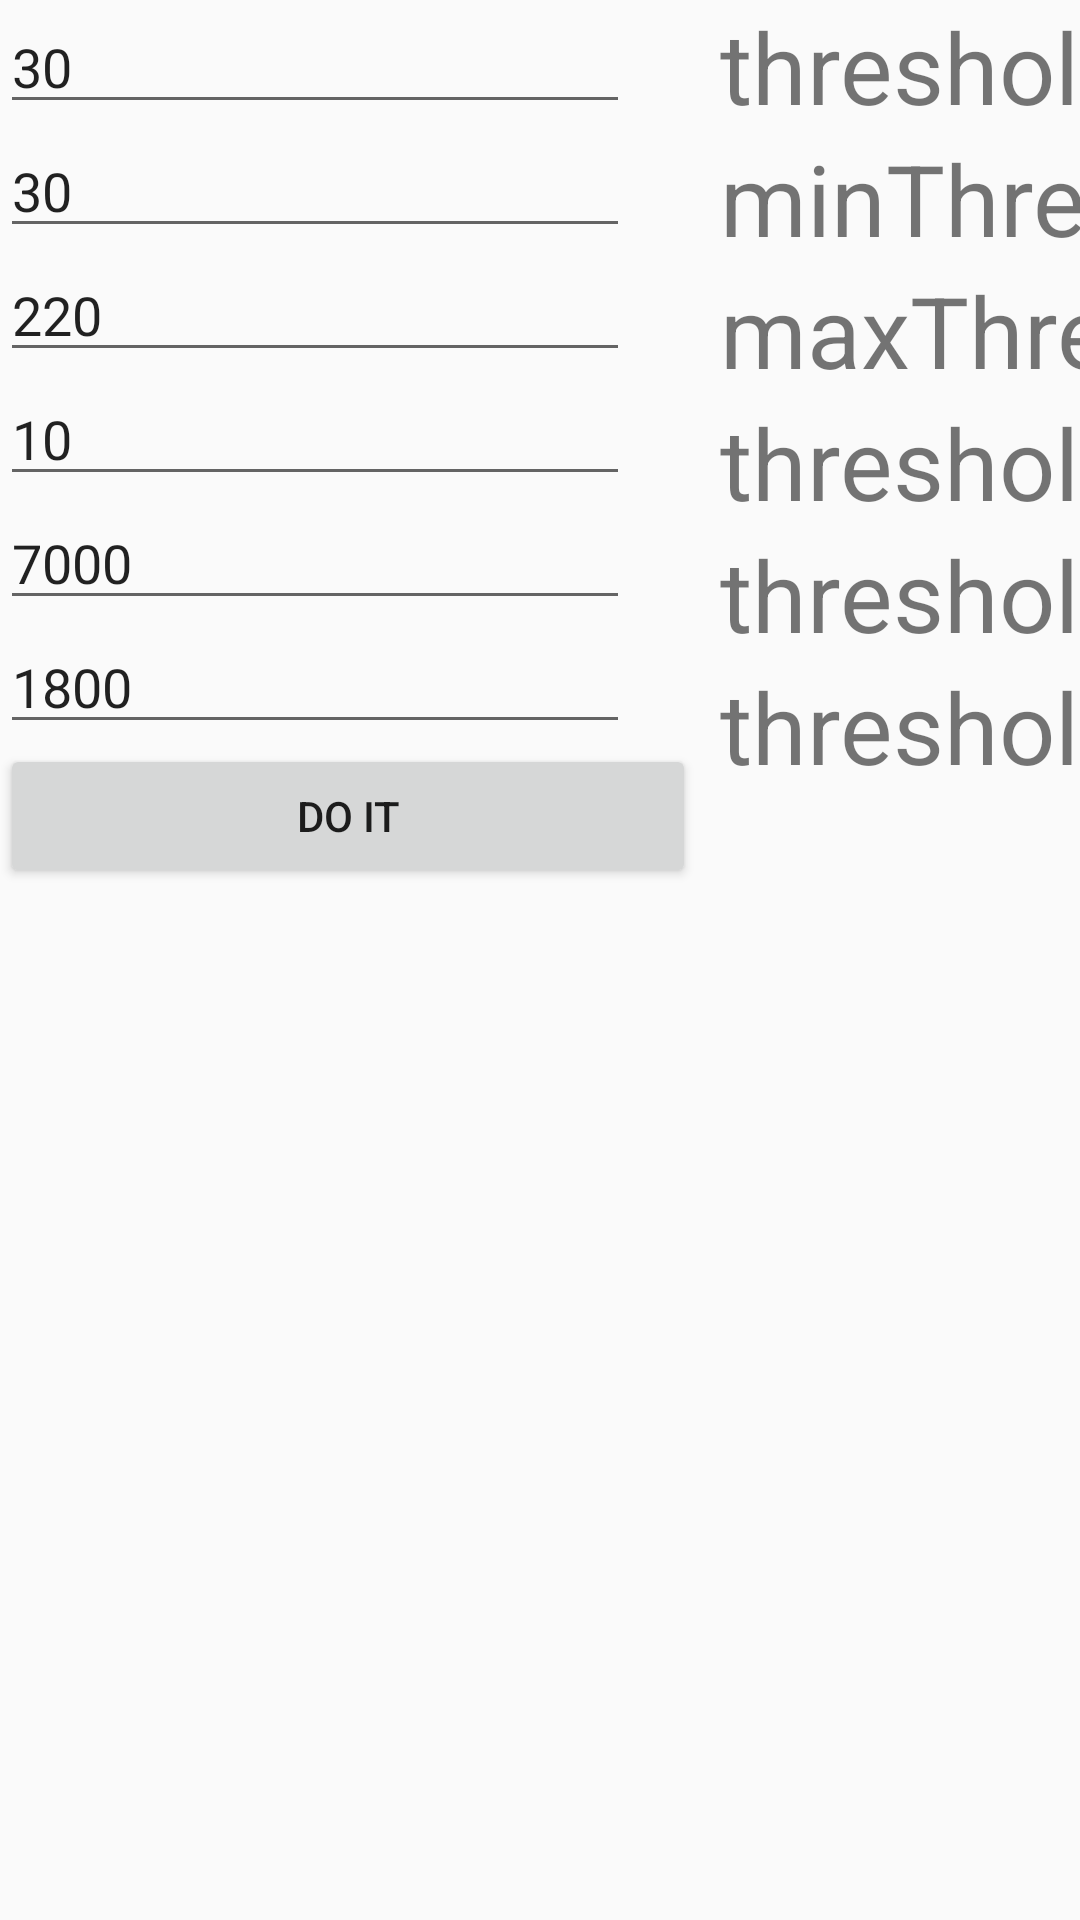

Write the Android layout XML for this screen, with the resource values it uses.
<!-- AndroidManifest.xml: application theme AppTheme -->
<!-- res/layout/activity_configure.xml -->
<?xml version="1.0" encoding="utf-8"?>
<android.support.constraint.ConstraintLayout
    xmlns:android="http://schemas.android.com/apk/res/android"
    xmlns:app="http://schemas.android.com/apk/res-auto"
    xmlns:tools="http://schemas.android.com/tools"
    android:layout_width="match_parent"
    android:layout_height="match_parent">


    <LinearLayout
        android:layout_width="585dp"
        android:layout_height="309dp"
        android:orientation="horizontal"
        tools:layout_editor_absoluteX="4dp"
        tools:layout_editor_absoluteY="2dp">

        <LinearLayout
            android:layout_width="232dp"
            android:layout_height="match_parent"
            android:layout_marginEnd="8dp"
            android:orientation="vertical"
            app:layout_constraintEnd_toEndOf="parent"
            tools:layout_editor_absoluteY="104dp">


            double ,
            double ,
            double ,
            double ,
            double


            <EditText
                android:id="@+id/thresholdStep"
                android:layout_width="wrap_content"
                android:layout_height="wrap_content"
                android:ems="10"
                android:hint="thresholdStep"
                android:inputType="textPersonName"
                android:text="@string/thresholdStepDefault"
                tools:layout_editor_absoluteX="40dp"
                tools:layout_editor_absoluteY="50dp" />

            <EditText
                android:id="@+id/minThreshold"
                android:layout_width="wrap_content"
                android:layout_height="wrap_content"
                android:ems="10"
                android:hint="minThreshold"
                android:inputType="textPersonName"
                android:text="@string/minThresholdDefault"
                tools:layout_editor_absoluteX="40dp"
                tools:layout_editor_absoluteY="50dp" />

            <EditText
                android:id="@+id/maxThreshold"
                android:layout_width="wrap_content"
                android:layout_height="wrap_content"
                android:ems="10"
                android:hint="maxThreshold"
                android:inputType="textPersonName"
                android:text="@string/maxThresholdDefault"
                tools:layout_editor_absoluteX="40dp"
                tools:layout_editor_absoluteY="50dp" />

            <EditText
                android:id="@+id/minDistBetweenBlobs"
                android:layout_width="wrap_content"
                android:layout_height="wrap_content"
                android:ems="10"
                android:hint="minDistBetweenBlobs"
                android:inputType="textPersonName"
                android:text="@string/minDistBetweenBlobsDefault"
                tools:layout_editor_absoluteX="40dp"
                tools:layout_editor_absoluteY="50dp" />

            <EditText
                android:id="@+id/maxArea"
                android:layout_width="wrap_content"
                android:layout_height="wrap_content"
                android:ems="10"
                android:hint="maxArea"
                android:inputType="textPersonName"
                android:text="@string/maxAreaDefault"
                tools:layout_editor_absoluteX="40dp"
                tools:layout_editor_absoluteY="50dp" />

            <EditText
                android:id="@+id/minArea"
                android:layout_width="wrap_content"
                android:layout_height="wrap_content"
                android:ems="10"
                android:hint="minArea"
                android:inputType="textPersonName"
                android:text="@string/minAreaDefault"
                tools:layout_editor_absoluteX="40dp"
                tools:layout_editor_absoluteY="50dp" />

            <Button
                android:id="@+id/button_configure"
                android:layout_width="match_parent"
                android:layout_height="wrap_content"
                android:onClick="goToLoader"
                android:text="Do it" />


        </LinearLayout>

        <LinearLayout
            android:layout_width="match_parent"
            android:layout_height="match_parent"
            android:orientation="vertical">

            <TextView
                android:id="@+id/textView3"
                android:layout_width="wrap_content"
                android:layout_height="wrap_content"
                android:text="thresholdStep"
                android:textSize="33sp" />

            <TextView
                android:id="@+id/textView4"
                android:layout_width="match_parent"
                android:layout_height="wrap_content"
                android:text="minThreshold"
                android:textSize="33sp" />

            <TextView
                android:id="@+id/textView5"
                android:layout_width="match_parent"
                android:layout_height="wrap_content"
                android:text="maxThreshold"
                android:textSize="33sp" />

            <TextView
                android:id="@+id/textView6"
                android:layout_width="match_parent"
                android:layout_height="wrap_content"
                android:text="thresholdStep"
                android:textSize="33sp" />

            <TextView
                android:id="@+id/textView7"
                android:layout_width="match_parent"
                android:layout_height="wrap_content"
                android:text="thresholdStep"
                android:textSize="33sp" />

            <TextView
                android:id="@+id/textView8"
                android:layout_width="match_parent"
                android:layout_height="wrap_content"
                android:text="thresholdStep"
                android:textSize="33sp" />
        </LinearLayout>

    </LinearLayout>

</android.support.constraint.ConstraintLayout>
<!-- resources referenced by this layout -->
<resources>
  <string name="maxAreaDefault">7000</string>
  <string name="maxThresholdDefault">220</string>
  <string name="minAreaDefault">1800</string>
  <string name="minDistBetweenBlobsDefault">10</string>
  <string name="minThresholdDefault">30</string>
  <string name="thresholdStepDefault">30</string>
  <style name="AppTheme" parent="Theme.AppCompat.Light.NoActionBar">
      
      <item name="colorPrimary">@color/colorPrimary</item>
      <item name="colorPrimaryDark">@color/colorPrimaryDark</item>
      <item name="colorAccent">@color/colorAccent</item>
  </style>
  <!-- not gathered from this repository: default colours our renderer supplied (Android Studio template values) -->
  <color name="colorPrimary">#FF6200EE</color>
  <color name="colorPrimaryDark">#FF3700B3</color>
  <color name="colorAccent">#FF03DAC5</color>
</resources>
